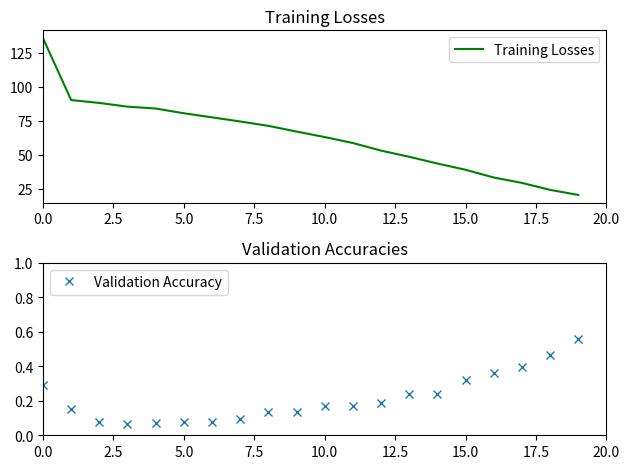

Generate this figure with matplotlib:
from matplotlib import pyplot as plt

training_losses = [135.68341, 90.179314, 88.047424, 85.326019, 83.943146, 80.450867, 77.443802, 74.403633, \
                   71.202652, 66.987518, 62.953705, 58.564613, 52.98365, 48.442932, 43.487549, 38.901138, \
                   33.214096, 29.233784, 24.111528, 20.383381]
validation_accuracies = [0.2913797501093634, 0.1539148177169653, 0.075618464686879092, 0.065416985463842212, \
                       0.071792909981446801, 0.07638357562796555, 0.074980872235973703, 0.092323386910100946, \
                       0.136189747574195, 0.13542463658370402, 0.1689619995431309, 0.16959959200163696, \
                       0.18923743945911994, 0.23833205819403569, 0.24011731703376868, 0.31841367010375854, \
                       0.36330017864749736, 0.39517980105595391, 0.46608008183985455, 0.55763835775946446]
loss_plot = plt.subplot(211)
loss_plot.set_title('Training Losses')
loss_plot.plot(training_losses, 'g', label='Training Losses')
loss_plot.set_xlim([0, len(training_losses)])
loss_plot.legend(loc=1)
acc_plot = plt.subplot(212)
acc_plot.set_title('Validation Accuracies')
acc_plot.plot(validation_accuracies, 'x' , label='Validation Accuracy')
acc_plot.set_ylim([0, 1.0])
acc_plot.set_xlim([0, len(validation_accuracies)])
acc_plot.legend(loc=2)
plt.tight_layout()
plt.show()
